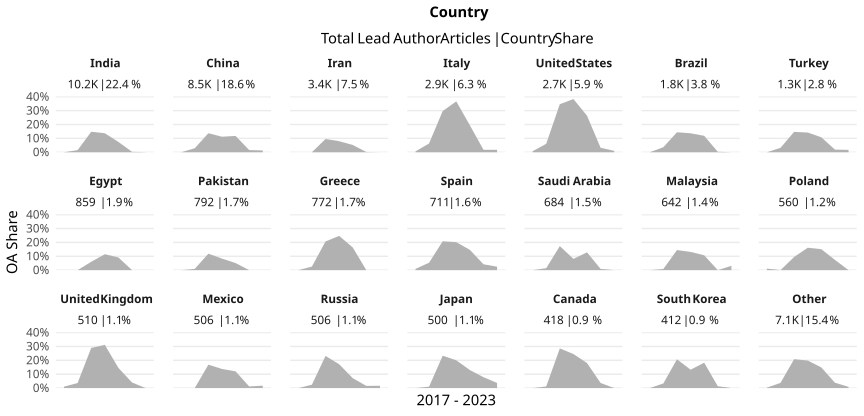

Source data for this figure (header and first rows):
country_name_fct, cr_year, articles, cc_total, prop
India, '17, 362, 0, 0
India, '18, 847, 13, 0.01535
India, '19, 1239, 183, 0.1477
India, '20, 1753, 240, 0.1369
India, '21, 2488, 185, 0.07436
India, '22, 2007, 6, 0.00299
India, '23, 1548, 1, 6.459948320413437e-4
China, '17, 461, 0, 0
China, '18, 967, 28, 0.02896
China, '19, 1239, 170, 0.1372
China, '20, 1420, 159, 0.112
China, '21, 1572, 185, 0.1177
China, '22, 1542, 24, 0.01556
China, '23, 1302, 17, 0.01306
Iran, '17, 135, 0, 0
Iran, '18, 331, 0, 0
Iran, '19, 461, 44, 0.09544
Iran, '20, 666, 53, 0.07958
Iran, '21, 745, 39, 0.05235
Iran, '22, 605, 1, 0.001653
Iran, '23, 506, 0, 0
Italy, '17, 333, 2, 0.006006
Italy, '18, 554, 35, 0.06318
Italy, '19, 492, 146, 0.2967
Italy, '20, 436, 160, 0.367
Italy, '21, 427, 83, 0.1944
Italy, '22, 398, 7, 0.01759
Italy, '23, 226, 4, 0.0177
United States, '17, 407, 3, 0.007371
United States, '18, 526, 32, 0.06084
United States, '19, 424, 147, 0.3467
United States, '20, 404, 155, 0.3837
United States, '21, 380, 100, 0.2632
United States, '22, 344, 11, 0.03198
United States, '23, 197, 2, 0.01015
Brazil, '17, 133, 0, 0
Brazil, '18, 247, 9, 0.03644
Brazil, '19, 243, 35, 0.144
Brazil, '20, 329, 45, 0.1368
Brazil, '21, 329, 39, 0.1185
Brazil, '22, 289, 1, 0.00346
Brazil, '23, 186, 0, 0
Turkey, '17, 61, 0, 0
Turkey, '18, 125, 4, 0.032
Turkey, '19, 204, 30, 0.1471
Turkey, '20, 197, 28, 0.1421
Turkey, '21, 316, 34, 0.1076
Turkey, '22, 211, 4, 0.01896
Turkey, '23, 175, 3, 0.01714
Egypt, '17, 35, 0, 0
Egypt, '18, 100, 0, 0
Egypt, '19, 149, 9, 0.0604
Egypt, '20, 174, 20, 0.1149
Egypt, '21, 175, 16, 0.09143
Egypt, '22, 142, 0, 0
Egypt, '23, 84, 0, 0
Pakistan, '17, 36, 0, 0
Pakistan, '18, 107, 1, 0.009346
Pakistan, '19, 118, 14, 0.1186
Pakistan, '20, 156, 13, 0.08333
... 87 more rows
